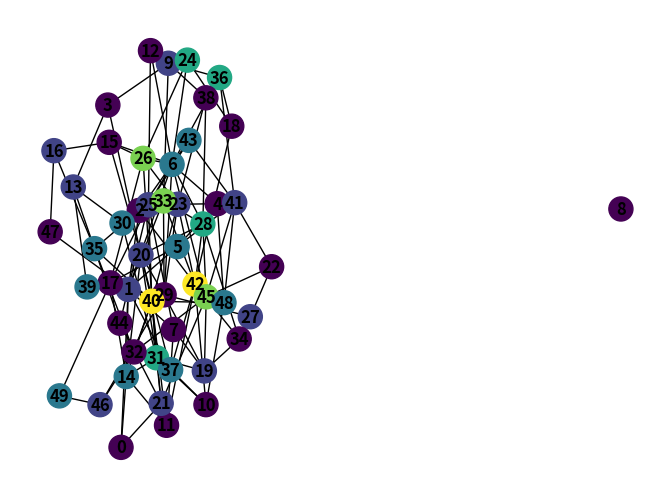

Reproduce this figure in Python.
# pip install matplotlib networkx

import random
import itertools
import networkx as nx
import matplotlib.pyplot as plt


def is_valid_coloring(graph, coloring):
    for u, v in graph.edges():
        if coloring[u] == coloring[v]:
            return False
    return True


def greedy_coloring(graph):
    coloring = {}
    for node in graph.nodes():
        adjacent_colors = {coloring.get(neighbor) for neighbor in graph.neighbors(node)}
        coloring[node] = next(
            color for color in itertools.count() if color not in adjacent_colors
        )
    return coloring


n_nodes = 50

G = nx.Graph()
G.add_nodes_from(range(n_nodes))

for i in range(n_nodes):
    for j in range(i + 1, n_nodes):
        if random.random() < 0.1:
            G.add_edge(i, j)

coloring_result = greedy_coloring(G)

print("coloring:", coloring_result)
print("valid:", is_valid_coloring(G, coloring_result))
print("K:", len(set(coloring_result.values())))

color_map = [coloring_result[node] for node in G.nodes()]
nx.draw(G, node_color=color_map, with_labels=True, font_weight="bold")
plt.show()
